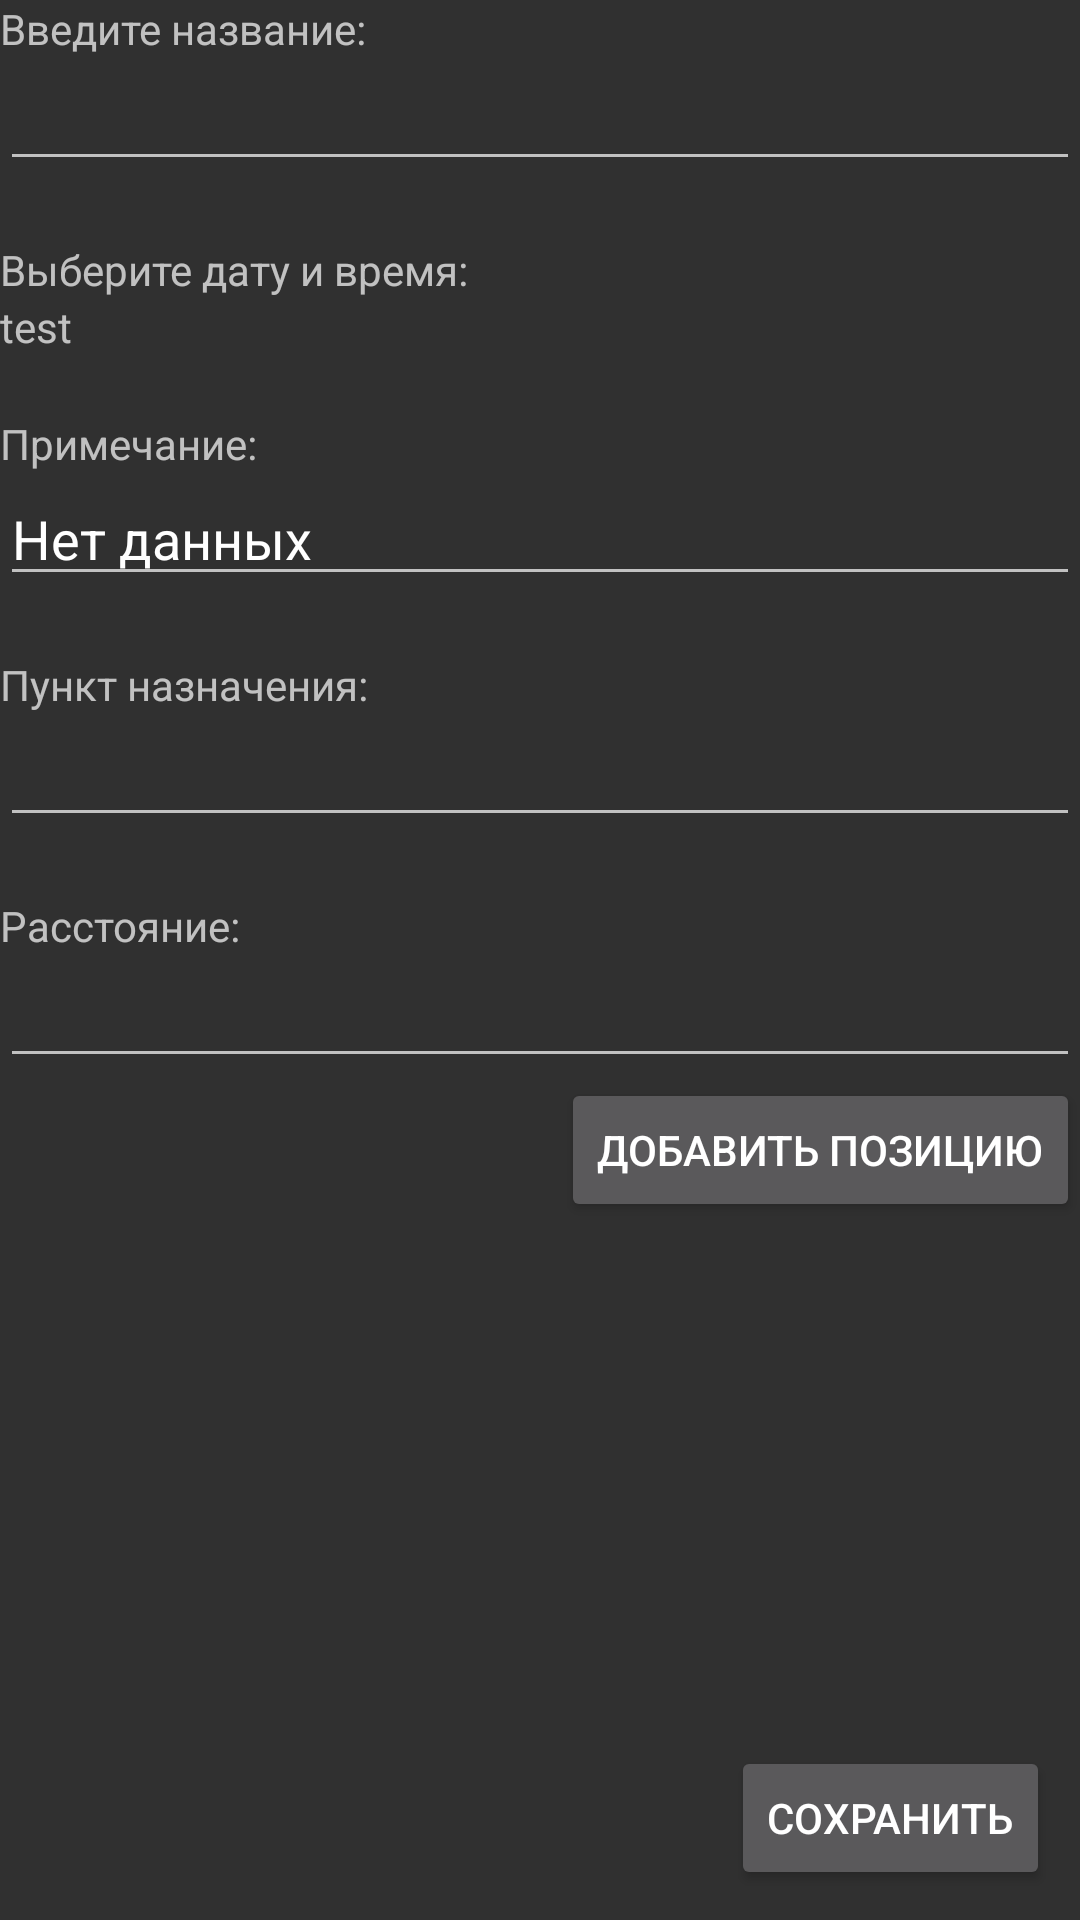

Produce the Android XML layout that renders to this screen, including the resource entries it uses.
<!-- AndroidManifest.xml: application theme AppTheme -->
<!-- res/layout/activity_add_operation.xml -->
<?xml version="1.0" encoding="utf-8"?>
<RelativeLayout xmlns:android="http://schemas.android.com/apk/res/android"
    xmlns:app="http://schemas.android.com/apk/res-auto"
    xmlns:tools="http://schemas.android.com/tools"
    android:layout_width="match_parent"
    android:layout_height="match_parent"
    android:focusable="true"
    android:focusableInTouchMode="true"

    tools:context="com.gmail.gorbaserver.metalhelp.operation.AddOperationActivity">

    <ScrollView
        android:layout_marginBottom="?attr/actionBarSize"
        android:layout_alignParentTop="true"
        android:layout_width="match_parent"
        android:layout_height="wrap_content">

        <LinearLayout
            android:id="@+id/llAddoperation"
            android:orientation="vertical"
            android:layout_width="match_parent"
            android:layout_height="match_parent">

            <TextView
                android:layout_width="match_parent"
                android:layout_height="wrap_content"
                android:text="Введите название:" />

            <EditText
                android:id="@+id/etName"
                android:layout_width="match_parent"
                android:layout_height="wrap_content" />

            <TextView
                android:layout_width="match_parent"
                android:layout_height="wrap_content"
                android:layout_marginTop="20dp"
                android:text="Выберите дату и время:" />

            <LinearLayout

                android:layout_width="match_parent"
                android:layout_height="wrap_content"
                android:orientation="horizontal">

                <TextView
                    android:id="@+id/tvDate"
                    android:layout_width="wrap_content"
                    android:layout_height="wrap_content"
                    android:layout_weight="1"
                    android:text="@string/test" />

                <TextView
                    android:id="@+id/tvTime"
                    android:layout_width="wrap_content"
                    android:layout_height="wrap_content"
                    android:layout_weight="1" />
            </LinearLayout>

            <TextView
                android:layout_width="match_parent"
                android:layout_height="wrap_content"
                android:layout_marginTop="20dp"
                android:text="Примечание:" />

            <EditText
                android:id="@+id/etNote"
                android:layout_width="match_parent"
                android:layout_height="wrap_content"
                android:text="Нет данных" />

            <TextView
                android:layout_width="match_parent"
                android:layout_height="wrap_content"
                android:layout_marginTop="20dp"
                android:text="Пункт назначения:" />

            <EditText
                android:id="@+id/etFinish"
                android:layout_width="match_parent"
                android:layout_height="wrap_content" />

            <TextView
                android:layout_width="match_parent"
                android:layout_height="wrap_content"
                android:layout_marginTop="20dp"
                android:text="Расстояние:" />

            <EditText
                android:id="@+id/etDistance"
                android:layout_width="match_parent"
                android:layout_height="wrap_content"
                android:inputType="numberDecimal" />

            <Button
                android:id="@+id/btnAddPosition"
                android:layout_width="wrap_content"
                android:layout_height="wrap_content"
                android:layout_gravity="right"
                android:text="Добавить позицию" />

        </LinearLayout>
    </ScrollView>

    <Button

        android:layout_alignParentRight="true"
        android:layout_alignParentBottom="true"
        android:id="@+id/btnSave"
        android:layout_width="wrap_content"
        android:layout_height="wrap_content"
        android:layout_margin="10dp"
        android:text="@string/save" />

</RelativeLayout>
<!-- resources referenced by this layout -->
<resources>
  <string name="save">Сохранить</string>
  <string name="test">test</string>
  <style name="AppTheme" parent="Theme.AppCompat.NoActionBar">
          
          <item name="colorPrimary">@color/colorPrimary</item>
          <item name="colorPrimaryDark">@color/colorPrimaryDark</item>
          <item name="colorAccent">@color/colorAccent</item>
  
      </style>
  <color name="colorPrimary">#336a85</color>
  <color name="colorPrimaryDark">#303F9F</color>
  <color name="colorAccent">#2eb5f6</color>
</resources>
